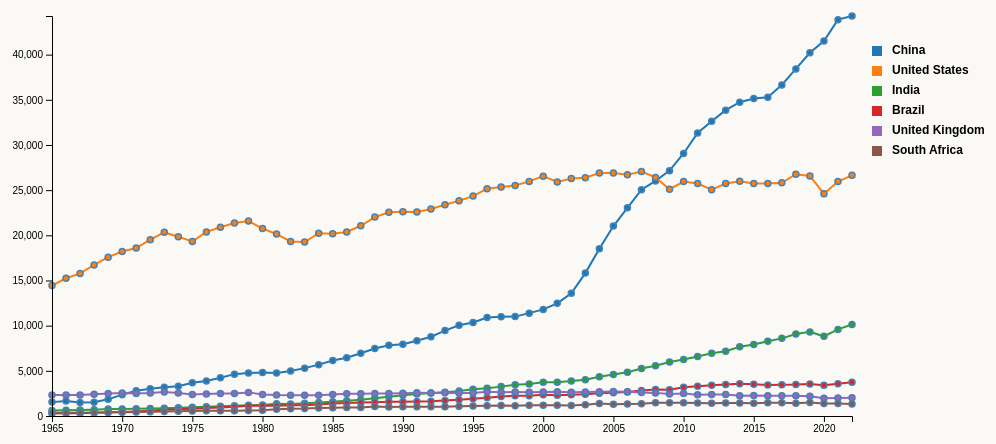
D3 v7 page, settled after 480 driven frames (8 s of simulated time); the page loaded 1 data file(s).


            document.getElementById('file-select').addEventListener('change', function() {
            var selectedFile = this.value;
            window.location.href = selectedFile;
        });
        d3.csv("./primary-energy-cons.csv").then(function(data) {
            const filteredData = data.filter(d => d.Entity === "China" || d.Entity === "United States" || d.Entity === "India" || d.Entity === "Brazil" || d.Entity === "United Kingdom" || d.Entity === "South Africa");

            filteredData.forEach(function(d) {
                d.Year = +d.Year;
                d.Primary_energy_consumption_TWh = +d["Primary energy consumption (TWh)"];
            });

            drawLineChart(filteredData);
        });

        function drawLineChart(data) {

            const width = 800;
            const height = 400;
            const margin = { top: 20, right: 20, bottom: 50, left: 350 };

            const svg = d3.select("#chart")
                .attr("width", width + margin.left + margin.right+120)
                .attr("height", height + margin.top + margin.bottom)
                .append("g")
                .attr("transform", "translate(" + margin.left + "," + margin.top + ")");

            const x = d3.scaleLinear()
                .domain(d3.extent(data, d => d.Year))
                .range([0, width]);

            const y = d3.scaleLinear()
                .domain([0, d3.max(data, d => d.Primary_energy_consumption_TWh)])
                .range([height, 0]);

            const line = d3.line()
                .x(d => x(d.Year))
                .y(d => y(d.Primary_energy_consumption_TWh));

            const countries = ["China", "United States", "India", "Brazil", "United Kingdom", "South Africa"];
            countries.forEach(country => {
                const countryData = data.filter(d => d.Entity === country);
                
                svg.append("path")
                    .datum(countryData)
                    .attr("class", "line")
                    .attr("d", line)
                    .style("stroke", () => {
                        return d3.schemeCategory10[countries.indexOf(country)];
                    });
                

                svg.selectAll(".dot-" + country)
                    .data(countryData)
                    .enter().append("circle")
                    .attr("class", "dot")
                    .attr("cx", d => x(d.Year))
                    .attr("cy", d => y(d.Primary_energy_consumption_TWh))
                    .attr("r", 3)
                    .style("fill", () => {
                        return d3.schemeCategory10[countries.indexOf(country)];
                    })
                    .on("mouseover", function(event, d) {
                        d3.select(this).attr("r", 5); 
                        const mouseX = d3.pointer(event)[0];
                        const mouseY = d3.pointer(event)[1];
                        const year = Math.round(x.invert(mouseX));
                        const value = d.Primary_energy_consumption_TWh;
                        d3.select(".tooltip")
                            .style("opacity", 0.9)
                            .html(country + "<br>" +"Year: " + year + "<br>" + "Consumption: " + value.toFixed(2) + " TWh")
                            .style("left", (event.pageX + 10) + "px")
                            .style("top", (event.pageY - 20) + "px");
                    })
                    .on("mouseout", function(event, d) {
                        d3.select(this).attr("r", 3); 
                        d3.select(".tooltip").style("opacity", 0);
                    });
            });

            // Adding axes
            svg.append("g")
                .attr("transform", "translate(0," + height + ")")
                .call(d3.axisBottom(x).tickFormat(d3.format("d")));

            svg.append("g")
                .call(d3.axisLeft(y));

            const legend = svg.append("g")
                .attr("class", "legend")
                .attr("transform", "translate(" + (width + margin.right) + "," + (margin.top + 10) + ")"); // Adjusted translation

            countries.forEach((country, i) => {
                legend.append("rect")
                    .attr("x", 0)
                    .attr("y", i * 20)
                    .attr("width", 10)
                    .attr("height", 10)
                    .attr("fill", d3.schemeCategory10[i]);

                legend.append("text")
                    .attr("x", 20)
                    .attr("y", i * 20 + 8)
                    .text(country);
            });
        }
    

### data: primary-energy-cons.csv
Entity, Code, Year, Primary energy consumption (TWh)
Afghanistan, AFG, 1980, 7.791
Afghanistan, AFG, 1981, 8.777
Afghanistan, AFG, 1982, 9.348
Afghanistan, AFG, 1983, 11.44
Afghanistan, AFG, 1984, 11.49
Afghanistan, AFG, 1985, 11.22
Afghanistan, AFG, 1986, 11.46
Afghanistan, AFG, 1987, 18.48
Afghanistan, AFG, 1988, 32.6
Afghanistan, AFG, 1989, 32.05
Afghanistan, AFG, 1990, 31.75
Afghanistan, AFG, 1991, 13.9
Afghanistan, AFG, 1992, 9.168
Afghanistan, AFG, 1993, 9.105
Afghanistan, AFG, 1994, 8.816
Afghanistan, AFG, 1995, 7.429
Afghanistan, AFG, 1996, 7.286
Afghanistan, AFG, 1997, 6.938
Afghanistan, AFG, 1998, 6.752
Afghanistan, AFG, 1999, 6.749
Afghanistan, AFG, 2000, 5.914
Afghanistan, AFG, 2001, 4.664
Afghanistan, AFG, 2002, 4.428
Afghanistan, AFG, 2003, 5.208
Afghanistan, AFG, 2004, 4.81
Afghanistan, AFG, 2005, 6.153
Afghanistan, AFG, 2006, 7.745
Afghanistan, AFG, 2007, 9.177
Afghanistan, AFG, 2008, 16.06
Afghanistan, AFG, 2009, 26.7
Afghanistan, AFG, 2010, 33.35
Afghanistan, AFG, 2011, 42.01
Afghanistan, AFG, 2012, 40.34
Afghanistan, AFG, 2013, 33.46
Afghanistan, AFG, 2014, 28.42
Afghanistan, AFG, 2015, 32.74
Afghanistan, AFG, 2016, 29.88
Afghanistan, AFG, 2017, 29.56
Afghanistan, AFG, 2018, 33.91
Afghanistan, AFG, 2019, 30.31
Afghanistan, AFG, 2020, 27.39
Afghanistan, AFG, 2021, 27.14
Africa, , 1965, 716.3
Africa, , 1966, 750.1
Africa, , 1967, 757.9
Africa, , 1968, 800.6
Africa, , 1969, 822.7
Africa, , 1970, 893
Africa, , 1971, 953.2
Africa, , 1972, 1008
Africa, , 1973, 1091
Africa, , 1974, 1146
Africa, , 1975, 1214
Africa, , 1976, 1319
Africa, , 1977, 1392
Africa, , 1978, 1445
Africa, , 1979, 1574
Africa, , 1980, 1692
Africa, , 1981, 1899
Africa, , 1982, 2024
... 12,017 more rows